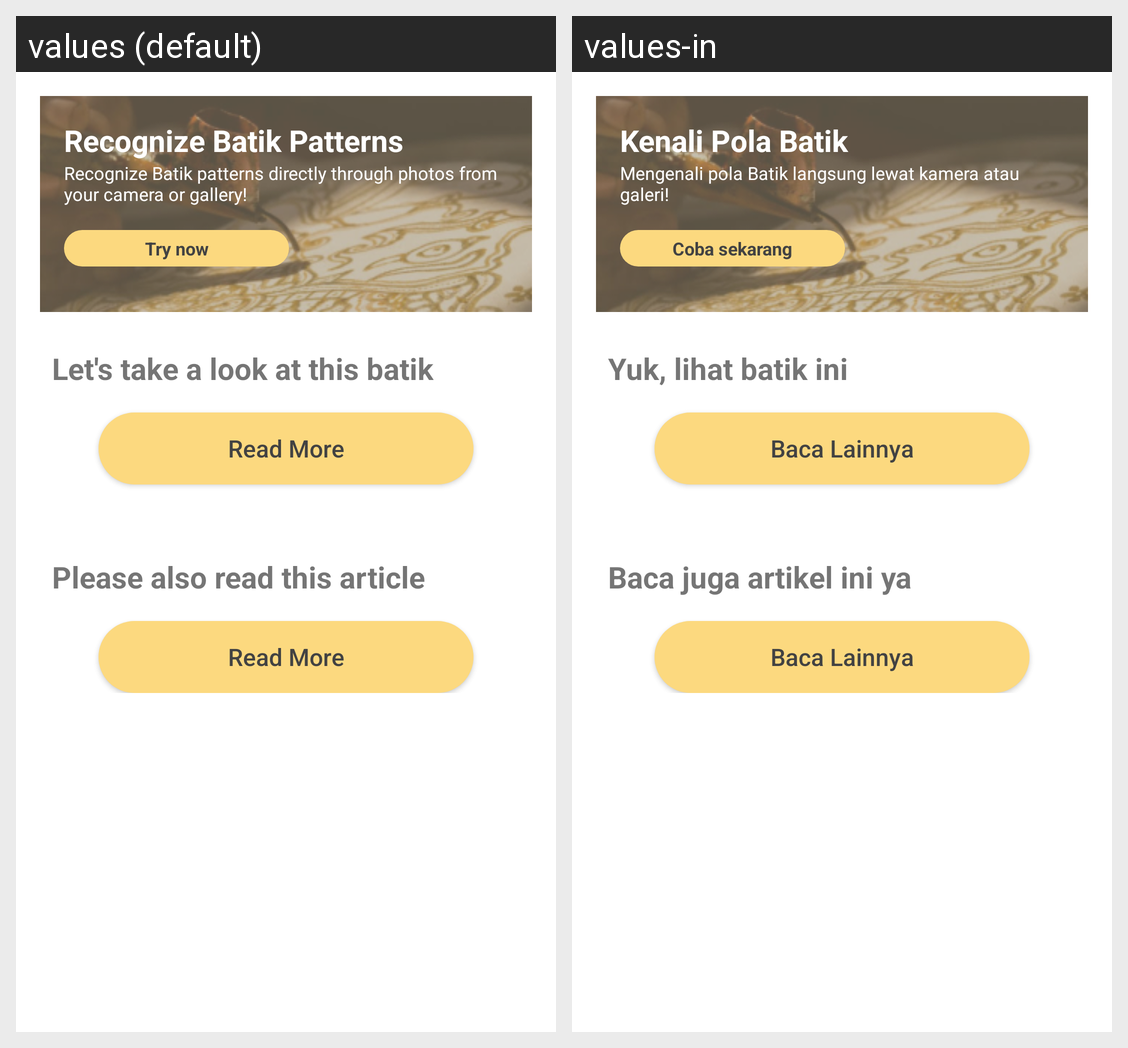

The same Android screen rendered under two of its app's locales, left to right. List the strings drawn on it with the default value and each locale's translation.
Android screen res/layout/fragment_home.xml rendered under 2 locales, left to right: values (default), values-in. Device: Nexus 5 (rendered at 1080×1920; each locale shown at half size, 540×960, under a caption strip naming it); theme Theme.Batikfy.
Strings drawn on this screen, with the default value and each locale's value (text and hints the layout hard-codes, and strings that could not be matched under every locale, appear in the picture but are not listed):

banner_word_1
  values: Recognize Batik Patterns
  values-in: Kenali Pola Batik

banner_word_2
  values: Recognize Batik patterns directly through photos from your camera or gallery!
  values-in: Mengenali pola Batik langsung lewat kamera atau galeri!

try_now
  values: Try now
  values-in: Coba sekarang

home_batik
  values: Let's take a look at this batik
  values-in: Yuk, lihat batik ini

read_more
  values: Read More
  values-in: Baca Lainnya

home_article
  values: Please also read this article
  values-in: Baca juga artikel ini ya
